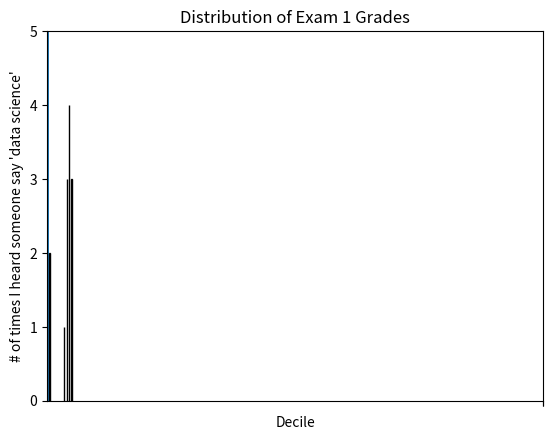

Write the Python code that produced this figure. (Note: this script raises an exception after producing the figure.)
# We visualize data for two primary reasons:
# 1 - to explore data
# 2 - to communicate data

from matplotlib import pyplot as plt

years = [1950, 1960, 1970, 1980, 1990, 2000, 2010]
gdp = [300.2, 543.3, 1075.9, 2862.5, 5979.6, 10289.7, 14958.3]

# Create a line chart, years on x-axis, gdp on y-axis
plt.plot(years, gdp, color="green", marker="o", linestyle="solid")

# Title the chart
plt.title("Nominal GDP")

# Label the axes
plt.ylabel("Billionso f $")
plt.show()

# Bar Charts
movies = ["Annie Hall", "Ben-Hur", "Casablanca", "Gandhi", "West Side Story"]
num_oscars = [5, 11, 3, 8, 10]

# plot bars with left x-coordinates [0, 1, 2, 3, 4], heights [num_oscars]
plt.bar(range(len(movies)), num_oscars)

plt.title("My Favorite Movies")
plt.ylabel("# of Academy Awards")

# Label x-axis
plt.xticks(range(len(movies)), movies)
plt.show()


## Another Bar Chart
from collections import Counter
grades = [83, 95, 91, 87, 70, 0, 85, 82, 100, 67, 73, 77, 0]

# Bucket grades by decile, but put 100 with the 90s
histogram = Counter(min(grade // 10 * 10, 90) for grade in grades)

plt.bar([x + 5 for x in histogram.keys()],
    histogram.values(),
    edgecolor=(0, 0, 0))

plt.axis([-5, 105, 0, 5])
plt.xticks([10 * i for i in range(11)])
plt.xlabel("Decile")
plt.ylabel("# Of Students")
plt.title("Distribution of Exam 1 Grades")
plt.show()  



# Example of a misleading chart
mentions = [500, 505]
years = [2017, 2018]
plt.bar(years, mentions, 0.8)
plt.xticks(years)
plt.ylabel("# of times I heard someone say 'data science'")

plt.ticklabel_format(useOffset=False)

# make the misleading axix
plt.axis([2016.5, 2018.5, 499, 506])
plt.title("look at the 'Huge Increase'")
plt.show()

# Back to normal
plt.axis([2016.5, 2018.5, 0, 550])
plt.title("Not So Huge Anymore")
plt.show()

